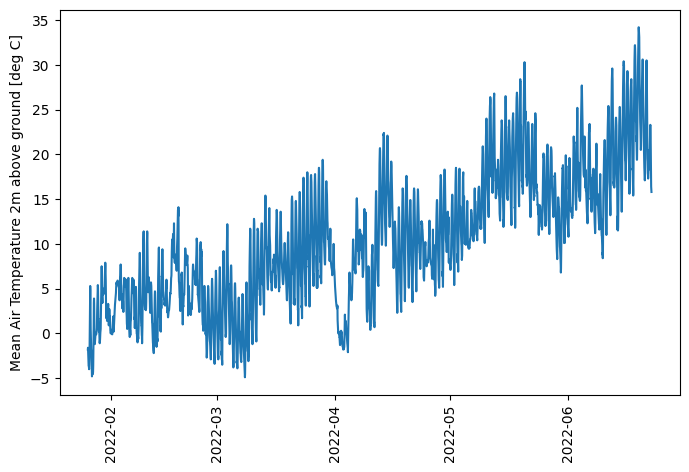

The file beside this chart, header and first rows:
time, T_mean
2022-01-26 00:00:00, -1.8
2022-01-26 01:00:00, -1.6
2022-01-26 02:00:00, -2.2
2022-01-26 03:00:00, -3.1
2022-01-26 04:00:00, -3.5
2022-01-26 05:00:00, -3.6
2022-01-26 06:00:00, -3.6
2022-01-26 07:00:00, -3.8
2022-01-26 08:00:00, -4.0
2022-01-26 09:00:00, -3.5
2022-01-26 10:00:00, -2.6
2022-01-26 11:00:00, -1.6
2022-01-26 12:00:00, -0.1
2022-01-26 13:00:00, 1.7
2022-01-26 14:00:00, 4.4
2022-01-26 15:00:00, 5.3
2022-01-26 16:00:00, 4.8
2022-01-26 17:00:00, 2.3
2022-01-26 18:00:00, 0.5
2022-01-26 19:00:00, -0.4
2022-01-26 20:00:00, -1.1
2022-01-26 21:00:00, -1.7
2022-01-26 22:00:00, -1.9
2022-01-26 23:00:00, -2.7
2022-01-27 00:00:00, -3.6
2022-01-27 01:00:00, -4.2
2022-01-27 02:00:00, -4.8
2022-01-27 03:00:00, -4.6
2022-01-27 04:00:00, -4.4
2022-01-27 05:00:00, -4.3
2022-01-27 06:00:00, -4.5
2022-01-27 07:00:00, -4.4
2022-01-27 08:00:00, -4.5
2022-01-27 09:00:00, -4.3
2022-01-27 10:00:00, -3.6
2022-01-27 11:00:00, -2.2
2022-01-27 12:00:00, -0.7
2022-01-27 13:00:00, 1.0
2022-01-27 14:00:00, 3.4
2022-01-27 15:00:00, 3.9
2022-01-27 16:00:00, 3.3
2022-01-27 17:00:00, 1.0
2022-01-27 18:00:00, -0.3
2022-01-27 19:00:00, -1.1
2022-01-27 20:00:00, -1.2
2022-01-27 21:00:00, -0.9
2022-01-27 22:00:00, -0.8
2022-01-27 23:00:00, -0.4
2022-01-28 00:00:00, -0.2
2022-01-28 01:00:00, -0.1
2022-01-28 02:00:00, 0.0
2022-01-28 03:00:00, 0.0
2022-01-28 04:00:00, -0.1
2022-01-28 05:00:00, -0.1
2022-01-28 06:00:00, 0.1
2022-01-28 07:00:00, 0.2
2022-01-28 08:00:00, 0.3
2022-01-28 09:00:00, 0.6
2022-01-28 10:00:00, 2.2
2022-01-28 11:00:00, 2.7
... 3,493 more rows
